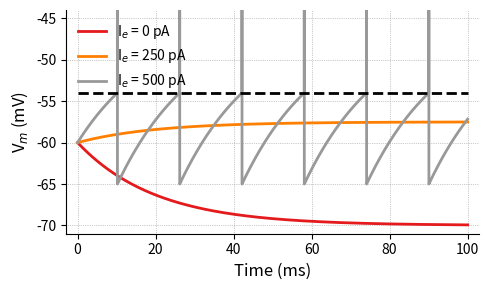

Recreate this plot in Python.
import numpy as np
import matplotlib.pyplot as plt
import seaborn as sns
%matplotlib inline

C      = 400e-12           # [F]
tau    = 20e-3             # [s]
Rm     = tau / C           # [Ω]
gL     = 1 / Rm            # [S]
EL     = -70e-3            # [V]
Vth    = -54e-3            # [V]
Vreset = -65e-3            # [V]
Ie = [0, 250e-12, 500e-12] # [A]

dt = 0.01e-3
tend = 0.1 + dt
t = np.r_[0 : tend : dt]
n_samples = t.size
Vm = np.zeros((len(Ie), n_samples))
for i,ie in enumerate(Ie):
    Vm[i,0] = EL + 10e-3
    for j in range(1,n_samples):
        Vm[i,j] = Vm[i,j-1] + dt / C * (gL * (EL - Vm[i,j-1]) + ie)
Vm_with_spikes = np.zeros(n_samples)
Vm_with_spikes[0] = EL + 10e-3
nice_spikes = True
for j in range(1,n_samples):
    Vm_with_spikes[j] = Vm_with_spikes[j-1] + \
        dt / C * (gL * (EL - Vm_with_spikes[j-1]) + np.max(Ie))
    if Vm_with_spikes[j] > Vth:
        if nice_spikes:
            Vm_with_spikes[j-1] = 10e-3
        Vm_with_spikes[j] = Vreset
t *= 1e3
Vm *= 1e3
Vm_with_spikes *= 1e3

fig,ax = plt.subplots(1, 1, figsize=(5, 3))
cmap = plt.get_cmap('Set1', len(Ie))
with_spikes = True
for i,V in enumerate(Vm):
    if not with_spikes or Ie[i] != np.max(Ie):
        ax.plot(t, V, lw=2, color=cmap(i),
                label=r'I$_e$ = {:.0f} pA'.format(Ie[i]*1e12))
if with_spikes:
    ax.plot(t, Vm_with_spikes, lw=2, color=cmap(i),
           label=r'I$_e$ = {:.0f} pA'.format(Ie[i]*1e12))
ax.plot([0, tend * 1e3], Vth * 1e3 + np.zeros(2), 'k--', lw=2)
ax.grid(which='major', axis='both', lw=0.5, ls=':', color=[.6,.6,.6])
ax.set_xlabel('Time (ms)', fontsize=12)
ax.set_ylabel(r'V$_m$ (mV)', fontsize=12)
ax.legend(loc='upper left', frameon=False)
ax.set_ylim([-71, -44])
ax.set_xlim([-3, tend*1e3 + 3])
sns.despine()
fig.tight_layout()